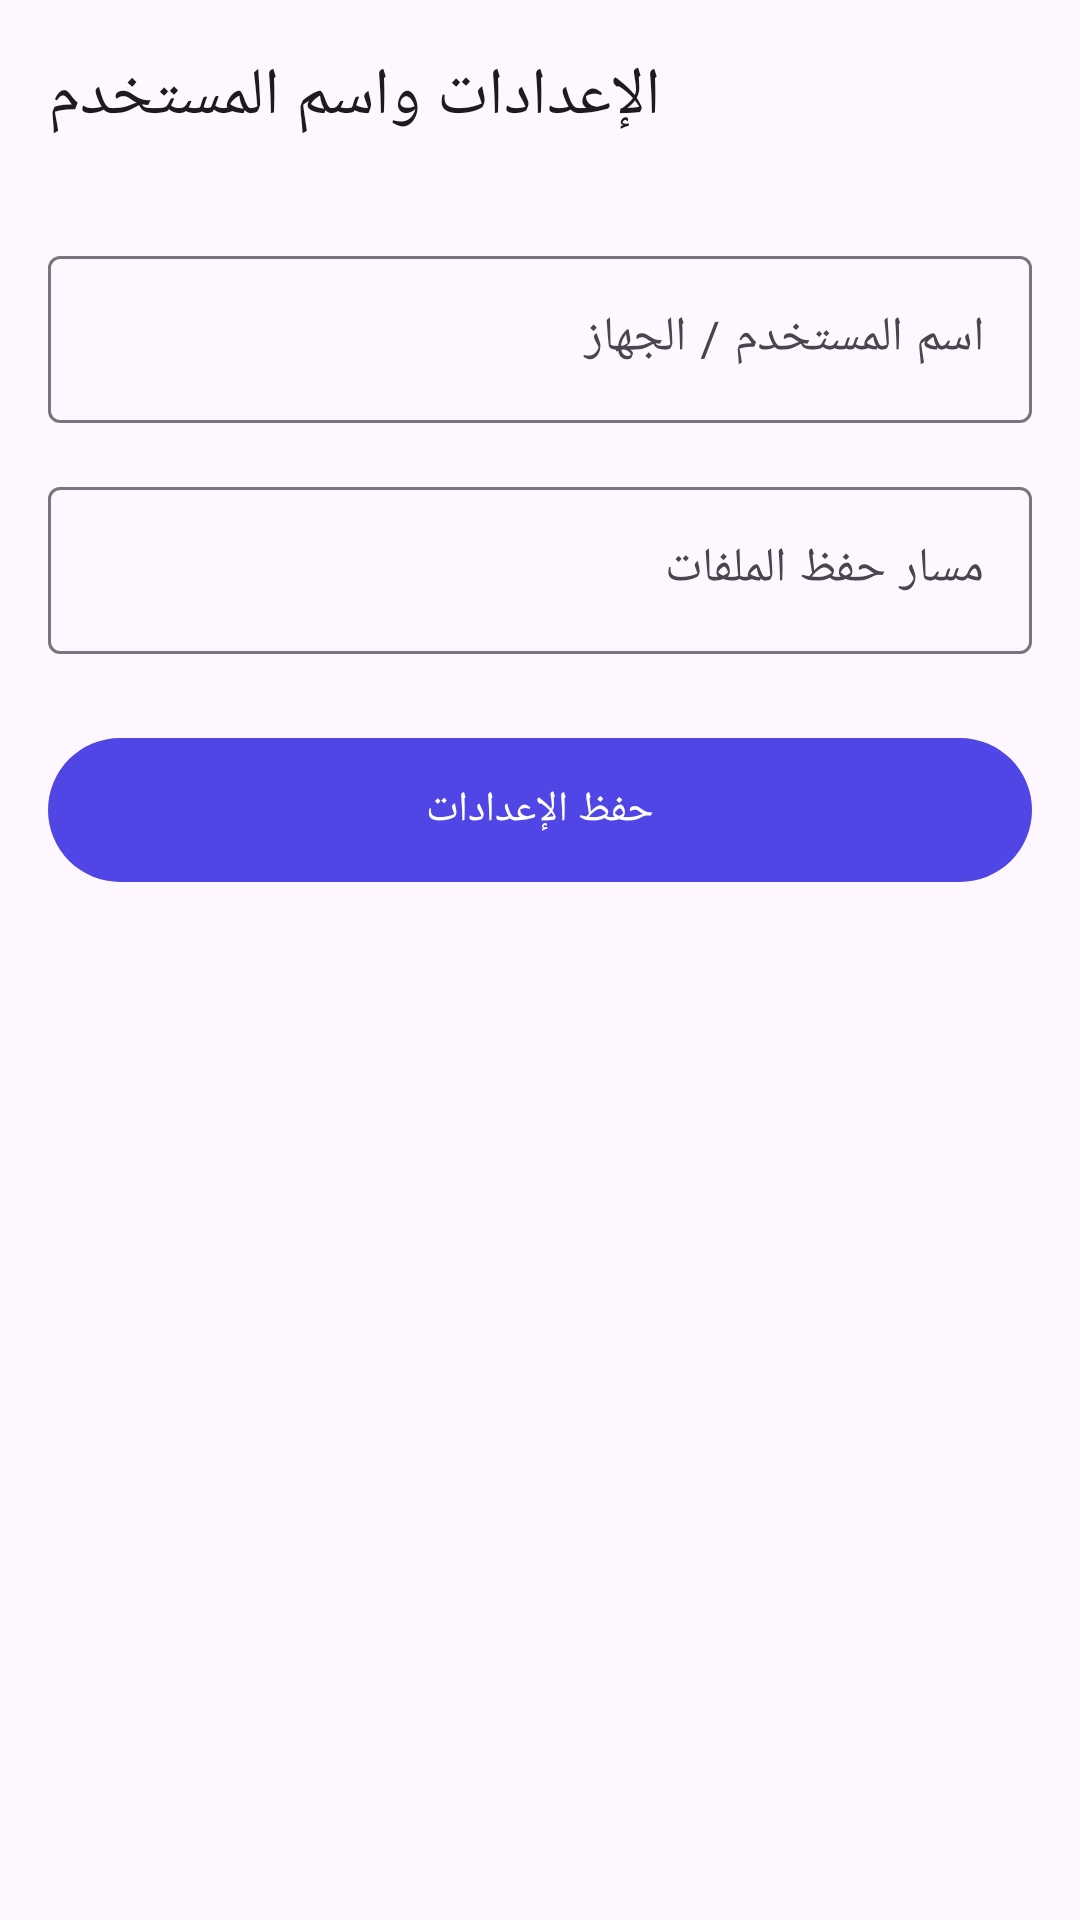

Here is an Android app screen rendered from its layout file. Give the layout XML and the strings, colors and styles it references.
<!-- AndroidManifest.xml: application theme Theme.WiFiSharePro -->
<!-- res/layout/activity_settings.xml -->
<?xml version="1.0" encoding="utf-8"?>
<LinearLayout xmlns:android="http://schemas.android.com/apk/res/android"
    xmlns:app="http://schemas.android.com/apk/res-auto"
    android:layout_width="match_parent"
    android:layout_height="match_parent"
    android:orientation="vertical"
    android:background="?attr/colorSurface">

    <com.google.android.material.appbar.MaterialToolbar
        android:id="@+id/toolbar"
        android:layout_width="match_parent"
        android:layout_height="?attr/actionBarSize"
        app:title="الإعدادات واسم المستخدم"
        app:navigationIcon="@drawable/ic_arrow_back" />

    <ScrollView
        android:layout_width="match_parent"
        android:layout_height="match_parent"
        android:padding="16dp">

        <LinearLayout
            android:layout_width="match_parent"
            android:layout_height="wrap_content"
            android:orientation="vertical">

            <com.google.android.material.textfield.TextInputLayout
                android:layout_width="match_parent"
                android:layout_height="wrap_content"
                android:hint="اسم المستخدم / الجهاز"
                style="@style/Widget.Material3.TextInputLayout.OutlinedBox">
                <com.google.android.material.textfield.TextInputEditText
                    android:id="@+id/etUserName"
                    android:layout_width="match_parent"
                    android:layout_height="wrap_content" />
            </com.google.android.material.textfield.TextInputLayout>

            <com.google.android.material.textfield.TextInputLayout
                android:layout_width="match_parent"
                android:layout_height="wrap_content"
                android:layout_marginTop="16dp"
                android:hint="مسار حفظ الملفات"
                style="@style/Widget.Material3.TextInputLayout.OutlinedBox">
                <com.google.android.material.textfield.TextInputEditText
                    android:id="@+id/etSavePath"
                    android:layout_width="match_parent"
                    android:layout_height="wrap_content" />
            </com.google.android.material.textfield.TextInputLayout>

            <com.google.android.material.button.MaterialButton
                android:id="@+id/btnSaveSettings"
                android:layout_width="match_parent"
                android:layout_height="56dp"
                android:layout_marginTop="24dp"
                android:text="حفظ الإعدادات" />
        </LinearLayout>
    </ScrollView>
</LinearLayout>
<!-- resources referenced by this layout -->
<resources>
  <style name="Theme.WiFiSharePro" parent="Theme.Material3.DayNight.NoActionBar">
          <item name="colorPrimary">#4F46E5</item>
          <item name="colorOnPrimary">#FFFFFF</item>
          <item name="colorPrimaryContainer">#EEF2FF</item>
          <item name="colorOnPrimaryContainer">#312E81</item>
          <item name="colorSecondary">#059669</item>
          <item name="colorSecondaryContainer">#ECFDF5</item>
          <item name="colorOnSecondaryContainer">#064E3B</item>
          <item name="android:statusBarColor">?attr/colorSurface</item>
          <item name="android:windowLightStatusBar">true</item>
      </style>
</resources>
